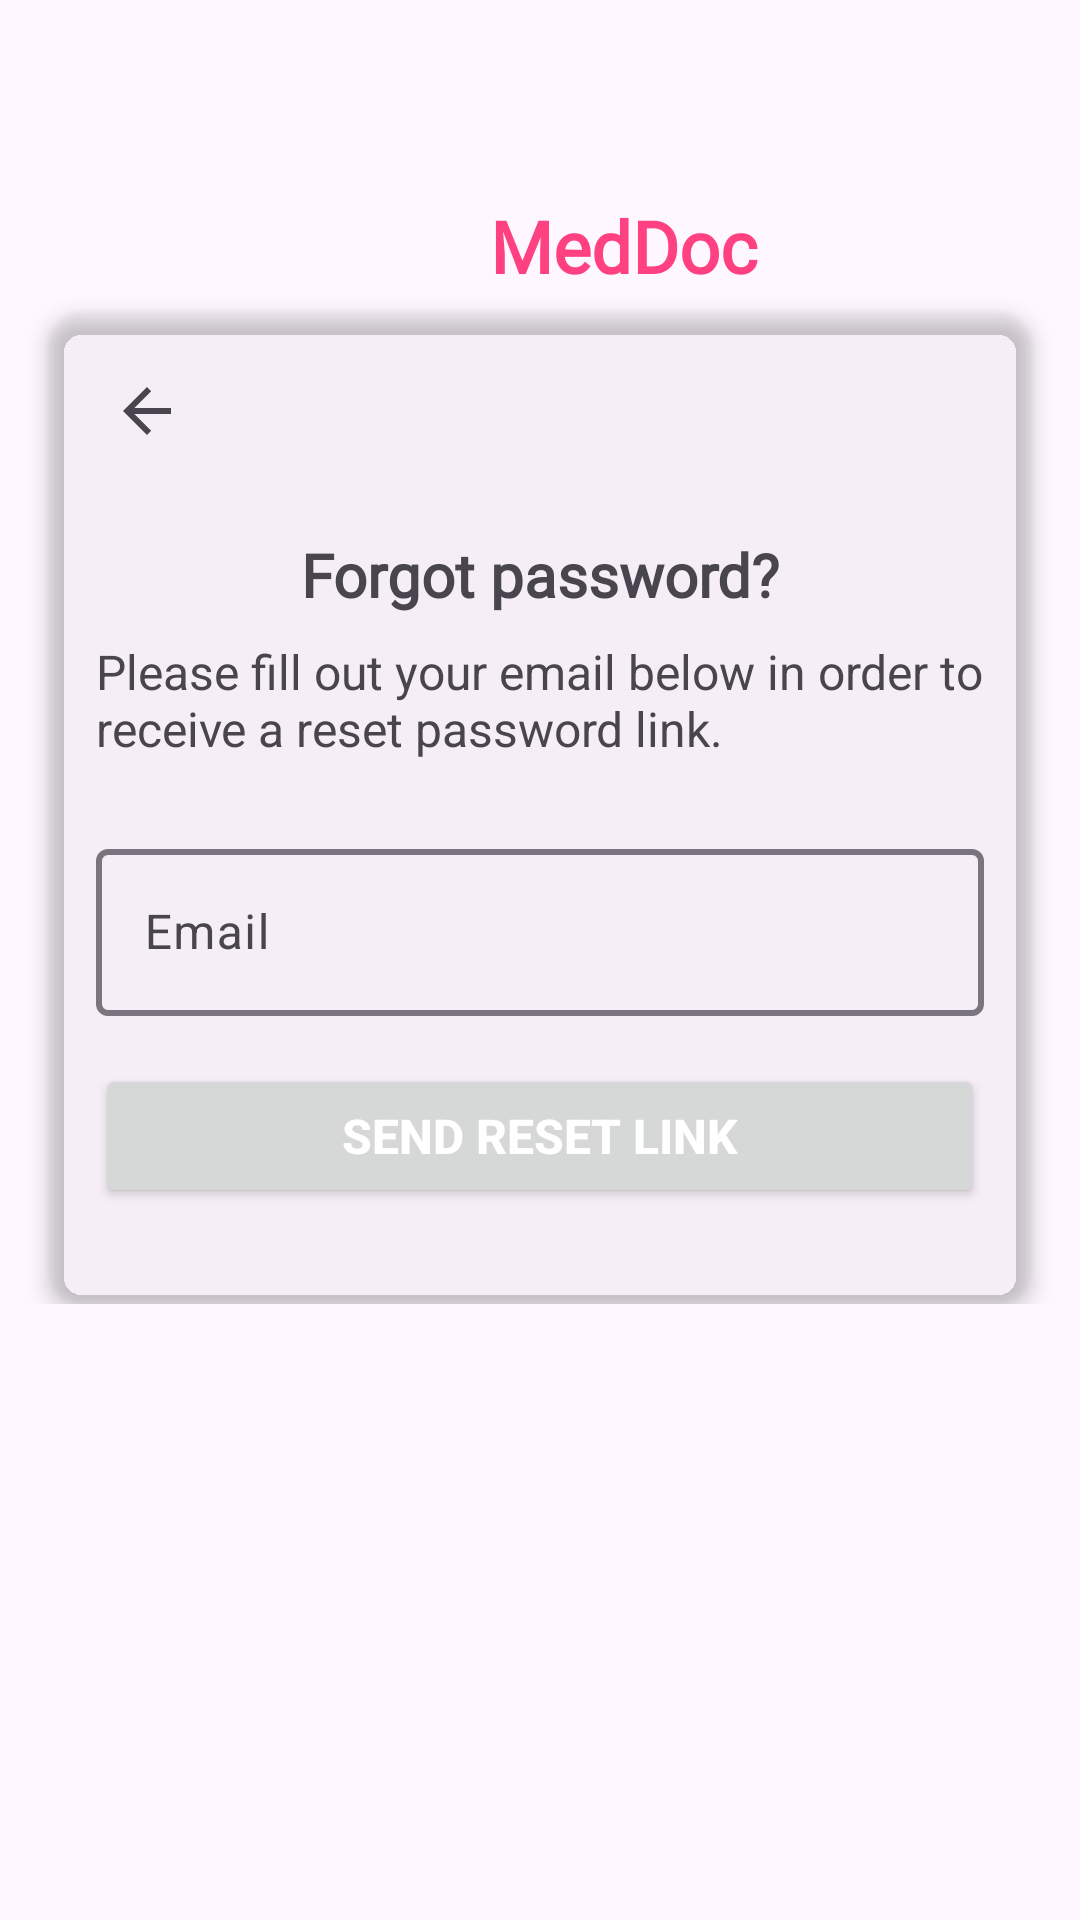

Produce the Android XML layout that renders to this screen, including the resource entries it uses.
<!-- AndroidManifest.xml: application theme Theme.MedDoc -->
<!-- res/layout/activity_forgot_password.xml -->
<?xml version="1.0" encoding="utf-8"?>
<androidx.constraintlayout.widget.ConstraintLayout
    xmlns:android="http://schemas.android.com/apk/res/android"
    xmlns:app="http://schemas.android.com/apk/res-auto"
    xmlns:tools="http://schemas.android.com/tools"
    android:id="@+id/main"
    android:layout_width="match_parent"
    android:layout_height="match_parent"
    tools:context=".ForgotPassword">

    <ScrollView
        android:layout_width="0dp"
        android:layout_height="0dp"
        app:layout_constraintTop_toTopOf="parent"
        app:layout_constraintBottom_toBottomOf="parent"
        app:layout_constraintStart_toStartOf="parent"
        app:layout_constraintEnd_toEndOf="parent">

        <androidx.constraintlayout.widget.ConstraintLayout
            android:layout_width="match_parent"
            android:layout_height="wrap_content">

            
            <LinearLayout
                android:id="@+id/logoLayout"
                android:layout_width="wrap_content"
                android:layout_height="wrap_content"
                android:layout_marginTop="60dp"
                android:layout_marginBottom="32dp"
                android:gravity="center"
                android:orientation="horizontal"
                app:layout_constraintEnd_toEndOf="parent"
                app:layout_constraintStart_toStartOf="parent"
                app:layout_constraintTop_toTopOf="parent"
                tools:ignore="UseCompoundDrawables">

                <ImageView
                    android:id="@+id/logoImageView"
                    android:layout_width="44dp"
                    android:layout_height="44dp"
                    android:contentDescription="@string/logoImageView"
                    android:src="@drawable/ic_launcher_foreground"
                    app:tint="@color/info" />

                <TextView
                    android:id="@+id/titleTextView"
                    android:layout_width="wrap_content"
                    android:layout_height="wrap_content"
                    android:layout_marginStart="12dp"
                    android:fontFamily="@font/inter"
                    android:gravity="center_vertical"
                    android:text="@string/app_name"
                    android:textColor="@color/info"
                    android:textSize="24sp"
                    android:textStyle="bold" />

            </LinearLayout>

            
            <androidx.cardview.widget.CardView
                android:id="@+id/formCardView"
                android:layout_width="0dp"
                android:layout_height="wrap_content"
                android:layout_marginStart="16dp"
                android:layout_marginEnd="16dp"
                app:cardBackgroundColor="@color/secondaryBackground"
                app:cardCornerRadius="12dp"
                app:cardElevation="4dp"
                app:layout_constraintEnd_toEndOf="parent"
                app:layout_constraintStart_toStartOf="parent"
                app:layout_constraintTop_toBottomOf="@id/logoLayout">

                <LinearLayout
                    android:layout_width="match_parent"
                    android:layout_height="wrap_content"
                    android:orientation="vertical"
                    android:padding="16dp">

                    
                    <ImageButton
                        android:id="@+id/backButton"
                        android:layout_width="34dp"
                        android:layout_height="34dp"
                        android:layout_marginBottom="24dp"
                        android:background="?attr/selectableItemBackgroundBorderless"
                        android:contentDescription="@string/back_button"
                        android:onClick="onBackPressed"
                        android:src="?attr/homeAsUpIndicator"
                        app:layout_constraintStart_toStartOf="parent"
                        app:layout_constraintTop_toTopOf="parent"
                        tools:ignore="TouchTargetSizeCheck" />

                    
                    <TextView
                        android:layout_width="match_parent"
                        android:layout_height="wrap_content"
                        android:layout_marginBottom="8dp"
                        android:fontFamily="@font/inter"
                        android:gravity="center"
                        android:text="@string/forgot_password"
                        android:textSize="20sp"
                        android:textStyle="bold" />

                    
                    <TextView
                        android:layout_width="match_parent"
                        android:layout_height="wrap_content"
                        android:layout_marginBottom="24dp"
                        android:gravity="start"
                        android:text="@string/forgot_password_description"
                        android:textSize="16sp" />

                    
                    <com.google.android.material.textfield.TextInputLayout
                        android:layout_width="match_parent"
                        android:layout_height="wrap_content"
                        android:layout_marginBottom="16dp"
                        android:hint="@string/email"
                        app:boxStrokeWidth="2dp">

                        <com.google.android.material.textfield.TextInputEditText
                            android:id="@+id/emailEditText"
                            android:layout_width="match_parent"
                            android:layout_height="wrap_content"
                            android:inputType="textEmailAddress"
                            android:maxWidth="500dp"
                            android:textColorHint="#546E7A"
                            tools:ignore="TextContrastCheck,VisualLintTextFieldSize" />

                    </com.google.android.material.textfield.TextInputLayout>

                    
                    <Button
                        android:layout_width="match_parent"
                        android:layout_height="wrap_content"
                        android:layout_marginBottom="16dp"
                        android:elevation="3dp"
                        android:onClick="onSendResetLinkClicked"
                        android:paddingVertical="12dp"
                        android:text="@string/send_reset_link"
                        android:textColor="@android:color/white"
                        android:textSize="16sp"
                        android:textStyle="bold"
                        app:layout_constraintBottom_toBottomOf="parent"
                        tools:ignore="VisualLintButtonSize" />

                </LinearLayout>
            </androidx.cardview.widget.CardView>
        </androidx.constraintlayout.widget.ConstraintLayout>
    </ScrollView>
</androidx.constraintlayout.widget.ConstraintLayout>
<!-- resources referenced by this layout -->
<resources>
  <color name="secondaryBackground" />
  <string name="app_name">MedDoc</string>
  <string name="back_button">Go back to login page from forgot password page</string>
  <string name="email">Email</string>
  <string name="forgot_password">Forgot password?</string>
  <string name="forgot_password_description">Please fill out your email below in order to receive a reset password link.</string>
  <string name="logoImageView">App logo</string>
  <string name="send_reset_link">Send Reset Link</string>
  <style name="Theme.MedDoc" parent="Base.Theme.MedDoc" />
  <style name="Base.Theme.MedDoc" parent="Theme.Material3.DayNight.NoActionBar">
          
          
      </style>
</resources>
